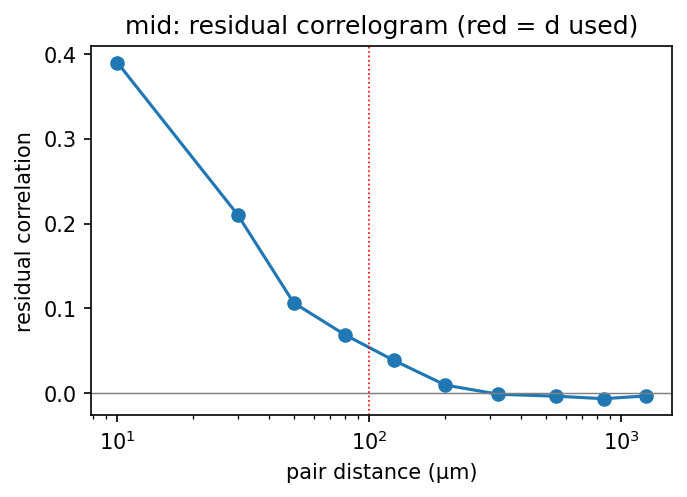

Data behind this chart, as committed beside it:
d_lo, d_hi, pairs, rho
0, 20, 4887, 0.3897
20, 40, 42795, 0.2103
40, 60, 47295, 0.1066
60, 100, 105104, 0.0687
100, 150, 194621, 0.0385
150, 250, 518610, 0.0095
250, 400, 954413, -0.0015
400, 700, 2108078, -0.0037
700, 1000, 2244626, -0.0066
1000, 1500, 4548921, -0.0034
